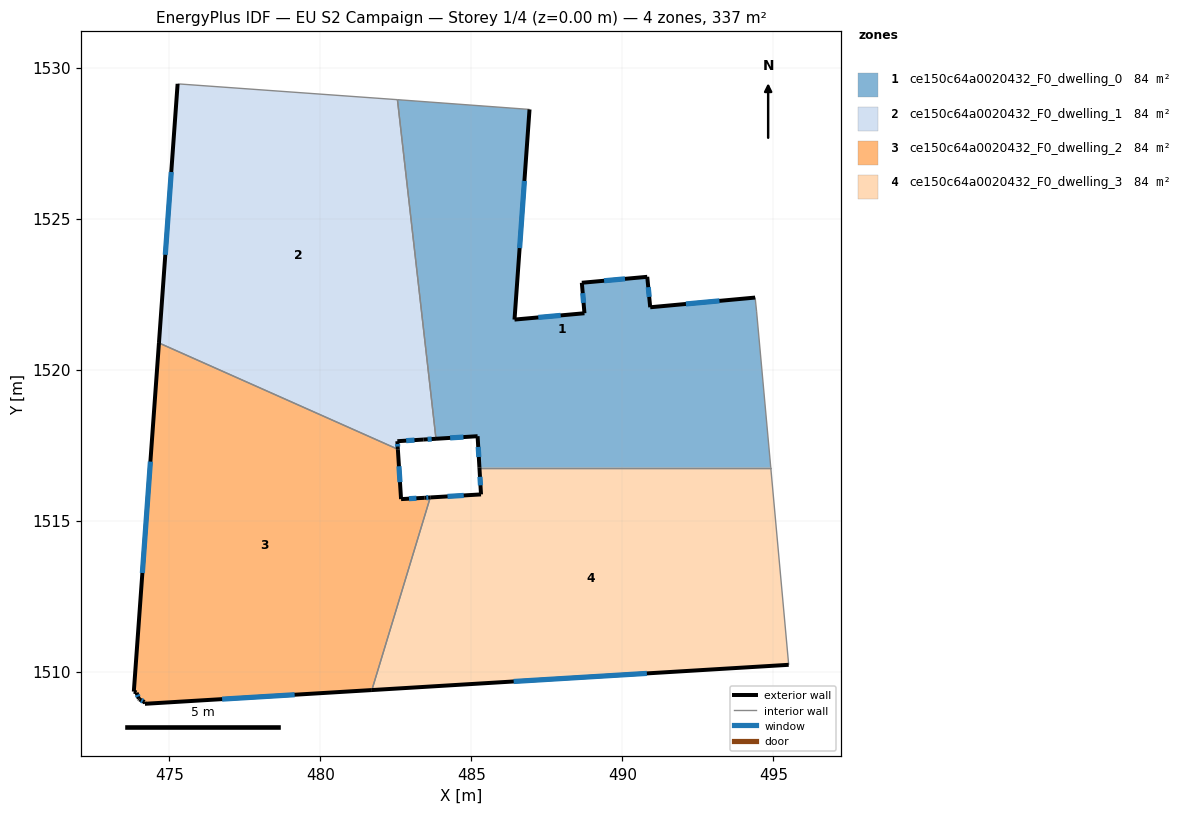
=== STOREY PLAN SPEC (per zone: floor XY polygon, exterior-wall plan segments, windows/doors) ===
zone 1: ce150c64a0020432_F0_dwelling_0  (84.3 m²)
  floor: (494.39, 1522.38) (494.44, 1521.93) (494.91, 1516.75) (485.27, 1516.75) (485.20, 1517.79) (483.83, 1517.71) (482.55, 1528.93) (486.92, 1528.61) (486.43, 1521.65) (488.74, 1521.86) (488.66, 1522.87) (490.82, 1523.07) (490.92, 1522.06)
  exterior wall: (488.66, 1522.87) – (488.74, 1521.86)  [1.0 m]
    window: (488.69, 1522.53) – (488.71, 1522.21)  [0.3 m²]
  exterior wall: (490.82, 1523.07) – (488.66, 1522.87)  [2.2 m]
    window: (490.09, 1523.00) – (489.39, 1522.94)  [0.7 m²]
  exterior wall: (490.92, 1522.06) – (490.82, 1523.07)  [1.0 m]
    window: (490.89, 1522.40) – (490.86, 1522.73)  [0.3 m²]
  exterior wall: (494.39, 1522.38) – (490.92, 1522.06)  [3.5 m]
    window: (493.21, 1522.27) – (492.10, 1522.17)  [1.1 m²]
  exterior wall: (485.20, 1517.79) – (485.27, 1516.75)  [1.0 m]
    window: (485.23, 1517.44) – (485.25, 1517.10)  [0.3 m²]
  exterior wall: (483.83, 1517.71) – (485.20, 1517.79)  [1.4 m]
    window: (484.30, 1517.74) – (484.74, 1517.76)  [0.4 m²]
  exterior wall: (486.43, 1521.65) – (486.92, 1528.61)  [7.0 m]
    window: (486.60, 1524.02) – (486.75, 1526.24)  [2.1 m²]
  exterior wall: (488.74, 1521.86) – (486.43, 1521.65)  [2.3 m]
    window: (487.96, 1521.79) – (487.21, 1521.73)  [0.7 m²]
  interior walls: 5
zone 2: ce150c64a0020432_F0_dwelling_1  (84.3 m²)
  floor: (482.55, 1528.93) (483.83, 1517.71) (483.41, 1517.68) (482.55, 1517.63) (482.56, 1517.36) (474.66, 1520.88) (475.27, 1529.46)
  exterior wall: (483.41, 1517.68) – (483.83, 1517.71)  [0.4 m]
    window: (483.55, 1517.69) – (483.68, 1517.70)  [0.1 m²]
  exterior wall: (482.55, 1517.63) – (483.41, 1517.68)  [0.9 m]
    window: (482.84, 1517.65) – (483.11, 1517.66)  [0.3 m²]
  exterior wall: (482.56, 1517.36) – (482.55, 1517.63)  [0.3 m]
    window: (482.56, 1517.45) – (482.55, 1517.54)  [0.1 m²]
  exterior wall: (475.27, 1529.46) – (474.66, 1520.88)  [8.6 m]
    window: (475.06, 1526.54) – (474.87, 1523.80)  [2.6 m²]
  interior walls: 3
zone 3: ce150c64a0020432_F0_dwelling_2  (84.3 m²)
  floor: (482.56, 1517.36) (482.67, 1515.71) (483.44, 1515.75) (483.64, 1515.76) (481.70, 1509.39) (474.19, 1508.93) (474.18, 1508.99) (474.01, 1509.08) (473.99, 1509.10) (473.91, 1509.30) (473.82, 1509.34) (474.66, 1520.88)
  exterior wall: (474.01, 1509.08) – (474.18, 1508.99)  [0.2 m]
    window: (474.07, 1509.05) – (474.12, 1509.02)  [0.1 m²]
  exterior wall: (473.99, 1509.10) – (474.01, 1509.08)  [0.0 m]
  exterior wall: (473.91, 1509.30) – (473.99, 1509.10)  [0.2 m]
    window: (473.94, 1509.23) – (473.96, 1509.17)  [0.1 m²]
  exterior wall: (473.82, 1509.34) – (473.91, 1509.31)  [0.1 m]
  exterior wall: (474.66, 1520.88) – (473.82, 1509.34)  [11.6 m]
    window: (474.37, 1516.95) – (474.11, 1513.26)  [3.5 m²]
  exterior wall: (482.67, 1515.71) – (482.56, 1517.36)  [1.7 m]
    window: (482.63, 1516.27) – (482.60, 1516.80)  [0.5 m²]
  exterior wall: (483.44, 1515.75) – (482.67, 1515.71)  [0.8 m]
    window: (483.18, 1515.74) – (482.93, 1515.72)  [0.2 m²]
  exterior wall: (483.64, 1515.76) – (483.44, 1515.75)  [0.2 m]
    window: (483.57, 1515.76) – (483.51, 1515.76)  [0.1 m²]
  exterior wall: (474.19, 1508.93) – (481.70, 1509.39)  [7.5 m]
    window: (476.75, 1509.09) – (479.15, 1509.23)  [2.3 m²]
  exterior wall: (474.18, 1508.99) – (474.19, 1508.93)  [0.1 m]
  interior walls: 2
zone 4: ce150c64a0020432_F0_dwelling_3  (84.3 m²)
  floor: (494.91, 1516.75) (495.51, 1510.22) (481.70, 1509.39) (483.64, 1515.76) (485.32, 1515.87) (485.27, 1516.75)
  exterior wall: (485.32, 1515.87) – (483.64, 1515.76)  [1.7 m]
    window: (484.75, 1515.83) – (484.21, 1515.80)  [0.5 m²]
  exterior wall: (485.27, 1516.75) – (485.32, 1515.87)  [0.9 m]
    window: (485.28, 1516.45) – (485.30, 1516.17)  [0.3 m²]
  exterior wall: (481.70, 1509.39) – (495.51, 1510.22)  [13.8 m]
    window: (486.40, 1509.67) – (490.81, 1509.94)  [4.2 m²]
  interior walls: 3

=== DERIVED (storey summary) ===
Building: EU S2 Campaign
Storey: 1 of 4  (floor level z = 0.00 m)
Storey gross floor area: 337.1 m²
Zones on this storey: 4
  - ce150c64a0020432_F0_dwelling_0: floor 84.3 m²; exterior wall 19.4 m (58.3 m²); 8 window(s) 5.9 m²; WWR 10.2%
  - ce150c64a0020432_F0_dwelling_1: floor 84.3 m²; exterior wall 10.2 m (30.5 m²); 4 window(s) 3.1 m²; WWR 10.2%
  - ce150c64a0020432_F0_dwelling_2: floor 84.3 m²; exterior wall 22.3 m (66.9 m²); 7 window(s) 6.8 m²; WWR 10.1%
  - ce150c64a0020432_F0_dwelling_3: floor 84.3 m²; exterior wall 16.4 m (49.2 m²); 3 window(s) 5.0 m²; WWR 10.2%
Zone adjacency (shared interzone walls):
  - ce150c64a0020432_F0_dwelling_0 ↔ ce150c64a0020432_F0_dwelling_1
  - ce150c64a0020432_F0_dwelling_0 ↔ ce150c64a0020432_F0_dwelling_3
  - ce150c64a0020432_F0_dwelling_1 ↔ ce150c64a0020432_F0_dwelling_2
  - ce150c64a0020432_F0_dwelling_2 ↔ ce150c64a0020432_F0_dwelling_3